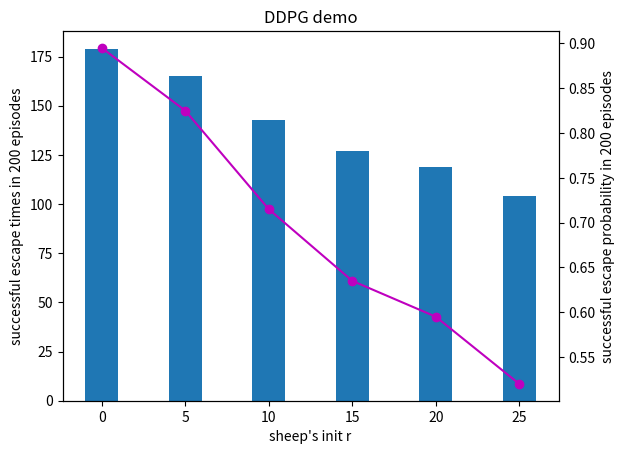

Reproduce this figure in Python.
import numpy as np
import matplotlib.pyplot as plt

data_X = ['0', '5', '10', '15', '20', '25']
data_Y = [179, 165, 143, 127, 119, 104]
sum_ = []

for i in range(len(data_X)) :
    sum_.append(data_Y[i] / 200)

x = np.arange(len(data_X))  # 设定步长
width = 0.4  # 设置数据条宽度
fig, ax = plt.subplots()
p1 = ax.bar(x, data_Y, width)
plt.title("DDPG demo")
plt.xlabel("sheep's init r")
plt.ylabel("successful escape times in 200 episodes")
ax.set_xticks(x)
ax.set_xticklabels(data_X)

ax2 = ax.twinx()
ax2.plot(data_X, sum_, 'o-', color = 'm')
# 设置纵轴格式
fmt = '%.2f%%'
ax2.set_ylabel("successful escape probability in 200 episodes")

#plt.show()
plt.savefig("DDPG_r.png")